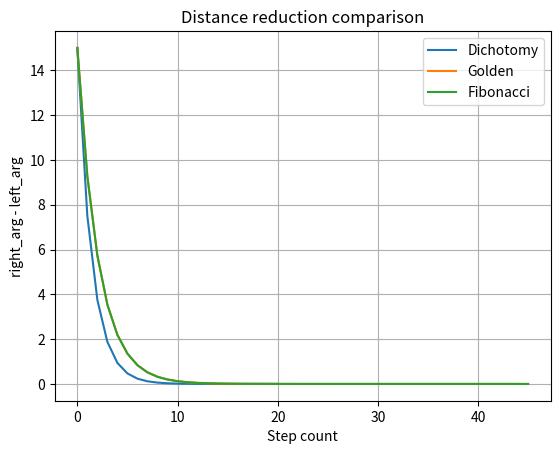

Generate this figure with matplotlib:
from typing import Callable, Tuple, List
import numpy as np
import matplotlib.pyplot as plt


def dichotomy(
        function: Callable[[float], float],
        left_arg: float,
        right_arg: float,
        eps: float = 1e-8,
        delta: float = 1e-9,
        debug: bool = False
) -> Tuple[int, int, float, float, List[float]]:
    step_count = 0
    function_calls = 0
    distance = right_arg - left_arg
    distances_info = [distance]

    def function_with_counter(x):
        nonlocal function_calls
        function_calls += 1
        return function(x)

    while distance > eps:
        step_count += 1

        x1 = (right_arg + left_arg) / 2 - delta
        x2 = (right_arg + left_arg) / 2 + delta

        f1 = function_with_counter(x1)
        f2 = function_with_counter(x2)

        if debug:
            print(f'Left {left_arg}. Right {right_arg}')
            print(f'X1 {x1, f1}. X2 {x2, f2}')
            print()

        if f1 < f2:
            right_arg = x2
        elif f1 > f2:
            left_arg = x1
        else:
            left_arg = x1
            right_arg = x2

        distance = right_arg - left_arg
        distances_info.append(distance)

    left_target = function_with_counter(left_arg)
    right_target = function_with_counter(right_arg)

    if left_target < right_target:
        min_arg = left_arg
        min_target = left_target
    else:
        min_arg = right_arg
        min_target = right_target

    return step_count, function_calls, min_arg, min_target, distances_info


def golden_slice(
        function: Callable[[float], float],
        left_arg: float,
        right_arg: float,
        eps: float = 1e-8,
        debug: bool = False
) -> Tuple[int, int, float, float, List[float]]:
    step_count = 0
    function_calls = 0
    distance = right_arg - left_arg
    distances_info = [distance]

    def function_with_counter(x):
        nonlocal function_calls
        function_calls += 1
        return function(x)

    phi = (np.sqrt(5) - 1) / 2
    delta = distance * phi

    x1 = right_arg - delta
    x2 = left_arg + delta

    f1 = function_with_counter(x1)
    f2 = function_with_counter(x2)

    while distance > eps:
        step_count += 1

        if f1 >= f2:
            left_arg = x1
            distance = right_arg - left_arg
            delta = distance * phi
            x1 = x2
            f1 = f2
            x2 = left_arg + delta
            f2 = function_with_counter(x2)
        else:
            right_arg = x2
            distance = right_arg - left_arg
            delta = distance * phi
            x2 = x1
            f2 = f1
            x1 = right_arg - delta
            f1 = function(x1)
            function_calls += 1

        if debug:
            print(f'Left {left_arg}. Right {right_arg}')
            print(f'X1 {x1, f1}. X2 {x2, f2}')
            print()

        distance = right_arg - left_arg
        distances_info.append(distance)

    left_target = function_with_counter(left_arg)
    right_target = function_with_counter(right_arg)

    if left_target < right_target:
        min_arg = left_arg
        min_target = left_target
    else:
        min_arg = right_arg
        min_target = right_target

    return step_count, function_calls, min_arg, min_target, distances_info


def fibonacci_method(
        function: Callable[[float], float],
        left_arg: float,
        right_arg: float,
        eps: float = 1e-8,
        n: int = None,
        debug: bool = False
) -> Tuple[int, int, float, float, List[float]]:
    fib_storage = {0: 0, 1: 1}

    def fibonacci(n):
        if n not in fib_storage:
            fib_storage[n] = fibonacci(n - 1) + fibonacci(n - 2)
        return fib_storage[n]

    step_count = 0
    function_calls = 0
    distance = right_arg - left_arg
    distances_info = [distance]

    def function_with_counter(x):
        nonlocal function_calls
        function_calls += 1
        return function(x)

    if n is None:
        n = 2
        while fibonacci(n) < (right_arg - left_arg) / eps:
            n += 1

    x1 = left_arg + fibonacci(n - 2) / fibonacci(n) * distance
    x2 = left_arg + fibonacci(n - 1) / fibonacci(n) * distance
    f1 = function_with_counter(x1)
    f2 = function_with_counter(x2)
    k = 1

    while distance > eps:
        step_count += 1
        if k == n - 1:
            break

        if f1 > f2:
            left_arg = x1
            x1 = x2
            f1 = f2
            x2 = left_arg + fibonacci(n - k - 1) / fibonacci(n - k) * (right_arg - left_arg)
            f2 = function_with_counter(x2)
        else:
            right_arg = x2
            x2 = x1
            f2 = f1
            x1 = left_arg + fibonacci(n - k - 2) / fibonacci(n - k) * (right_arg - left_arg)
            f1 = function_with_counter(x1)

        k += 1

        if debug:
            print(f'Left {left_arg}. Right {right_arg}')
            print(f'X1 {x1, f1}. X2 {x2, f2}')
            print()

        distance = right_arg - left_arg
        distances_info.append(distance)

    distance = right_arg - left_arg
    distances_info.append(distance)

    left_target = function_with_counter(left_arg)
    right_target = function_with_counter(right_arg)

    if left_target < right_target:
        min_arg = left_arg
        min_target = left_target
    else:
        min_arg = right_arg
        min_target = right_target

    return step_count, function_calls, min_arg, min_target, distances_info


if __name__ == '__main__':
    dih_step_count, dih_function_call_count, dih_min_arg, dih_min_target, dih_distances_info = \
        dichotomy(lambda x: 3 * x ** 2 + 17 * x + 4, -5, 10)

    gold_step_count, gold_function_call_count, gold_min_arg, gold_min_target, gold_distances_info = \
        golden_slice(lambda x: 3 * x ** 2 + 17 * x + 4, -5, 10)

    fib_step_count, fib_function_call_count, fib_min_arg, fib_min_target, fib_distances_info = \
        fibonacci_method(lambda x: 3 * x ** 2 + 17 * x + 4, -5, 10)

    print(f'Steps. '
          f'Dih: {dih_step_count}. '
          f'Golden: {gold_step_count}. '
          f'Fibonacci: {fib_step_count}')

    print(f'Function calls. '
          f'Dih: {dih_function_call_count}. '
          f'Golden: {gold_function_call_count}. '
          f'Fibonacci: {fib_function_call_count}')

    print(f'Args. '
          f'Dih: {dih_min_arg}. '
          f'Golden: {gold_min_arg}. '
          f'Fibonacci: {fib_min_arg}')

    print(f'Targets. '
          f'Dih: {dih_min_target}. '
          f'Golden: {gold_min_target}. '
          f'Fibonacci: {fib_min_target}')

    plt.plot(dih_distances_info, label='Dichotomy')
    plt.plot(gold_distances_info, label='Golden')
    plt.plot(fib_distances_info, label='Fibonacci')
    plt.title('Distance reduction comparison')
    plt.xlabel('Step count')
    plt.ylabel('right_arg - left_arg')
    plt.grid()
    plt.legend()
    plt.show()
